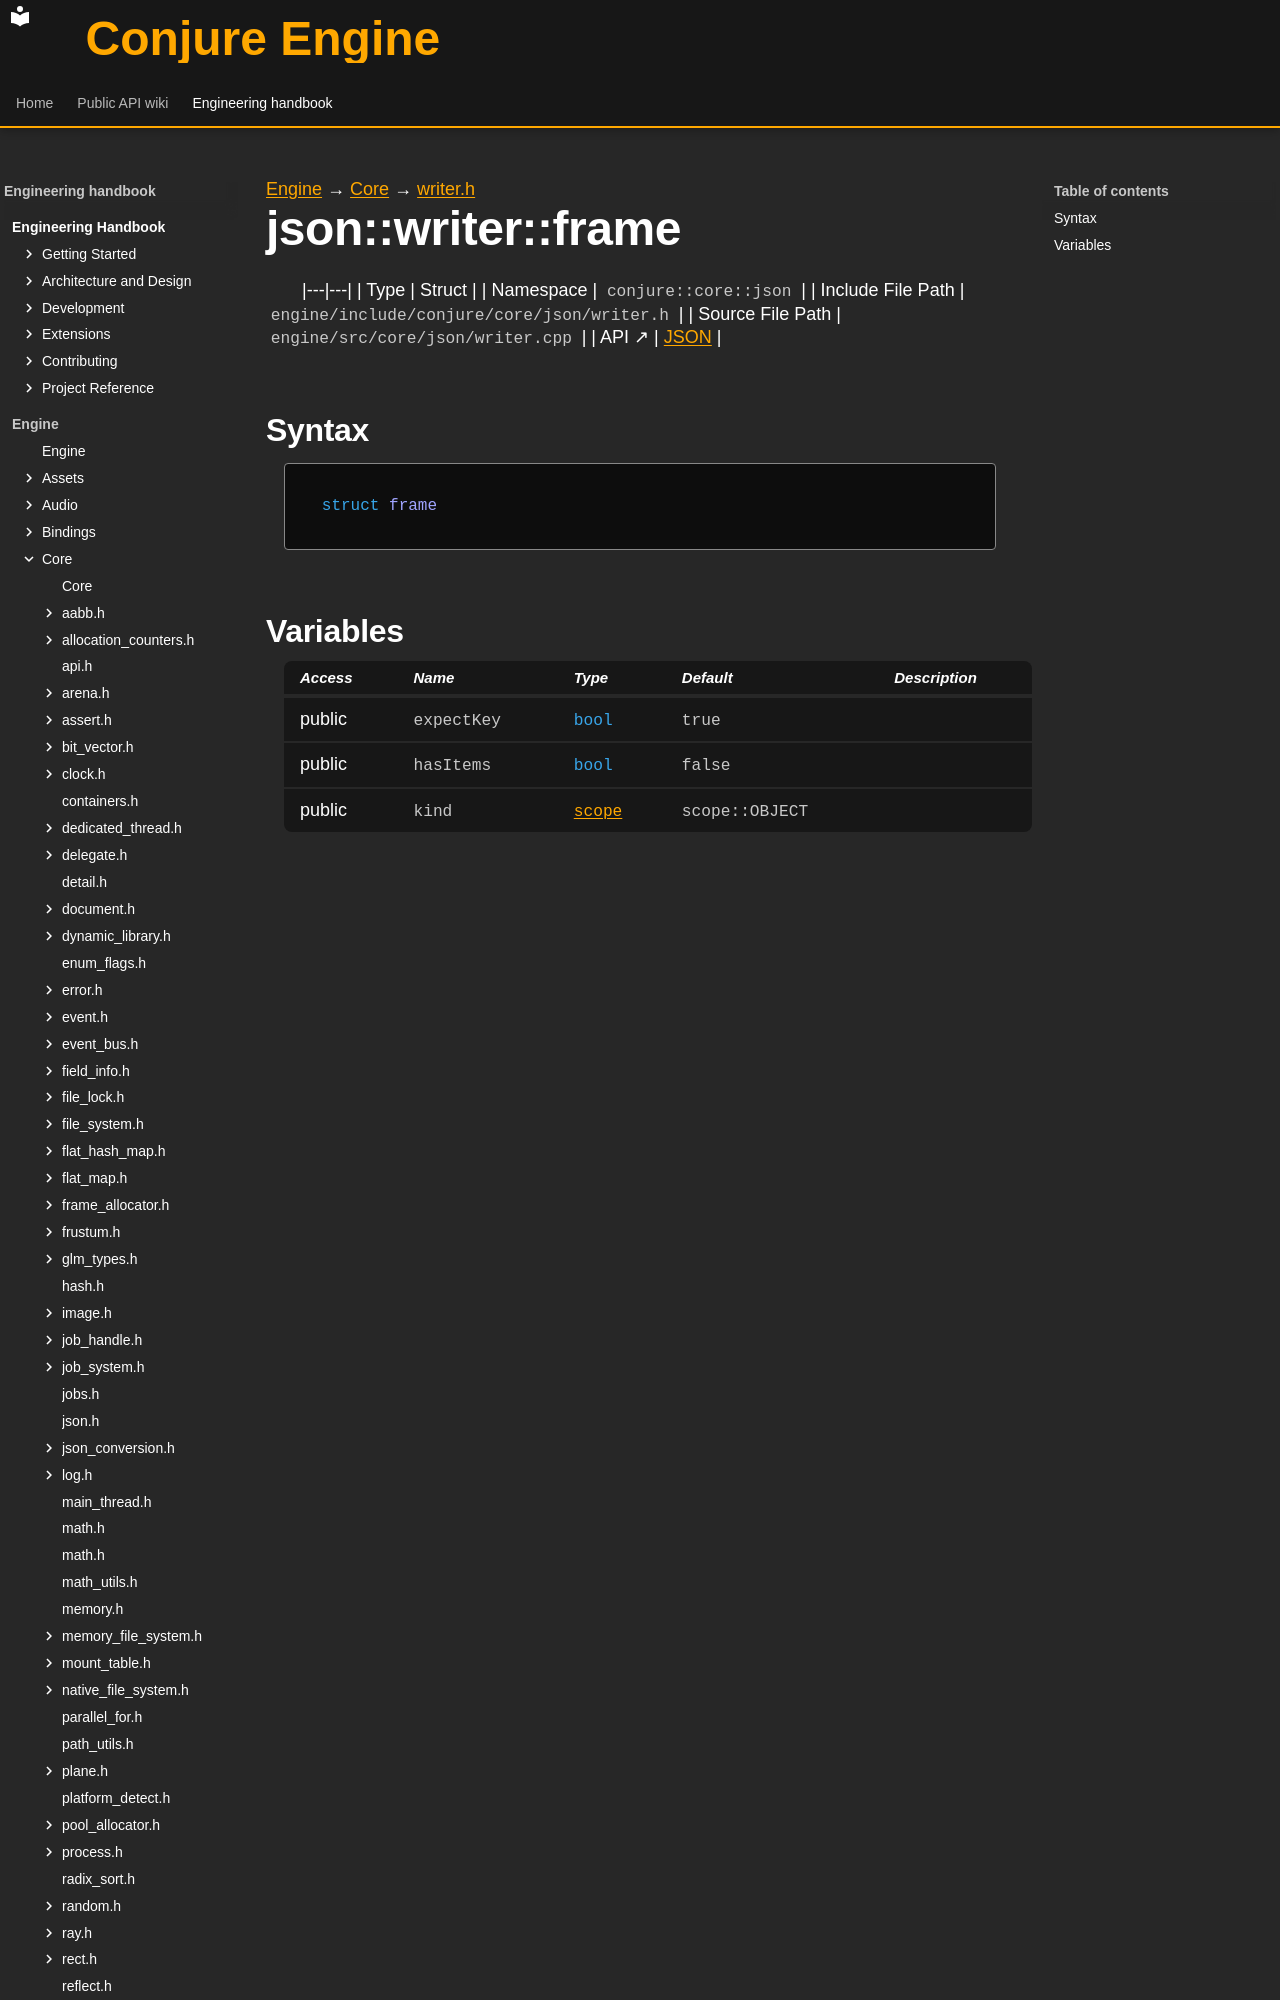

repository: Dozer90/Conjure-Engine · page: handbook/engine/core/json/writer/json-writer-frame.html · generator: mkdocs

---
kind: struct
---

[Engine](../../../../engine.md) → [Core](../../../core.md) → [writer.h](../writer.md)

# json::writer::frame
<!-- doc-template:type -->

|---|---|
| Type | Struct |
| Namespace | `conjure::core::json` |
| Include File Path | `engine/include/conjure/core/json/writer.h` |
| Source File Path | `engine/src/core/json/writer.cpp` |
| API ↗ | [JSON](../../../../../api/core/json.md) |

## Syntax

```cpp
struct frame
```
